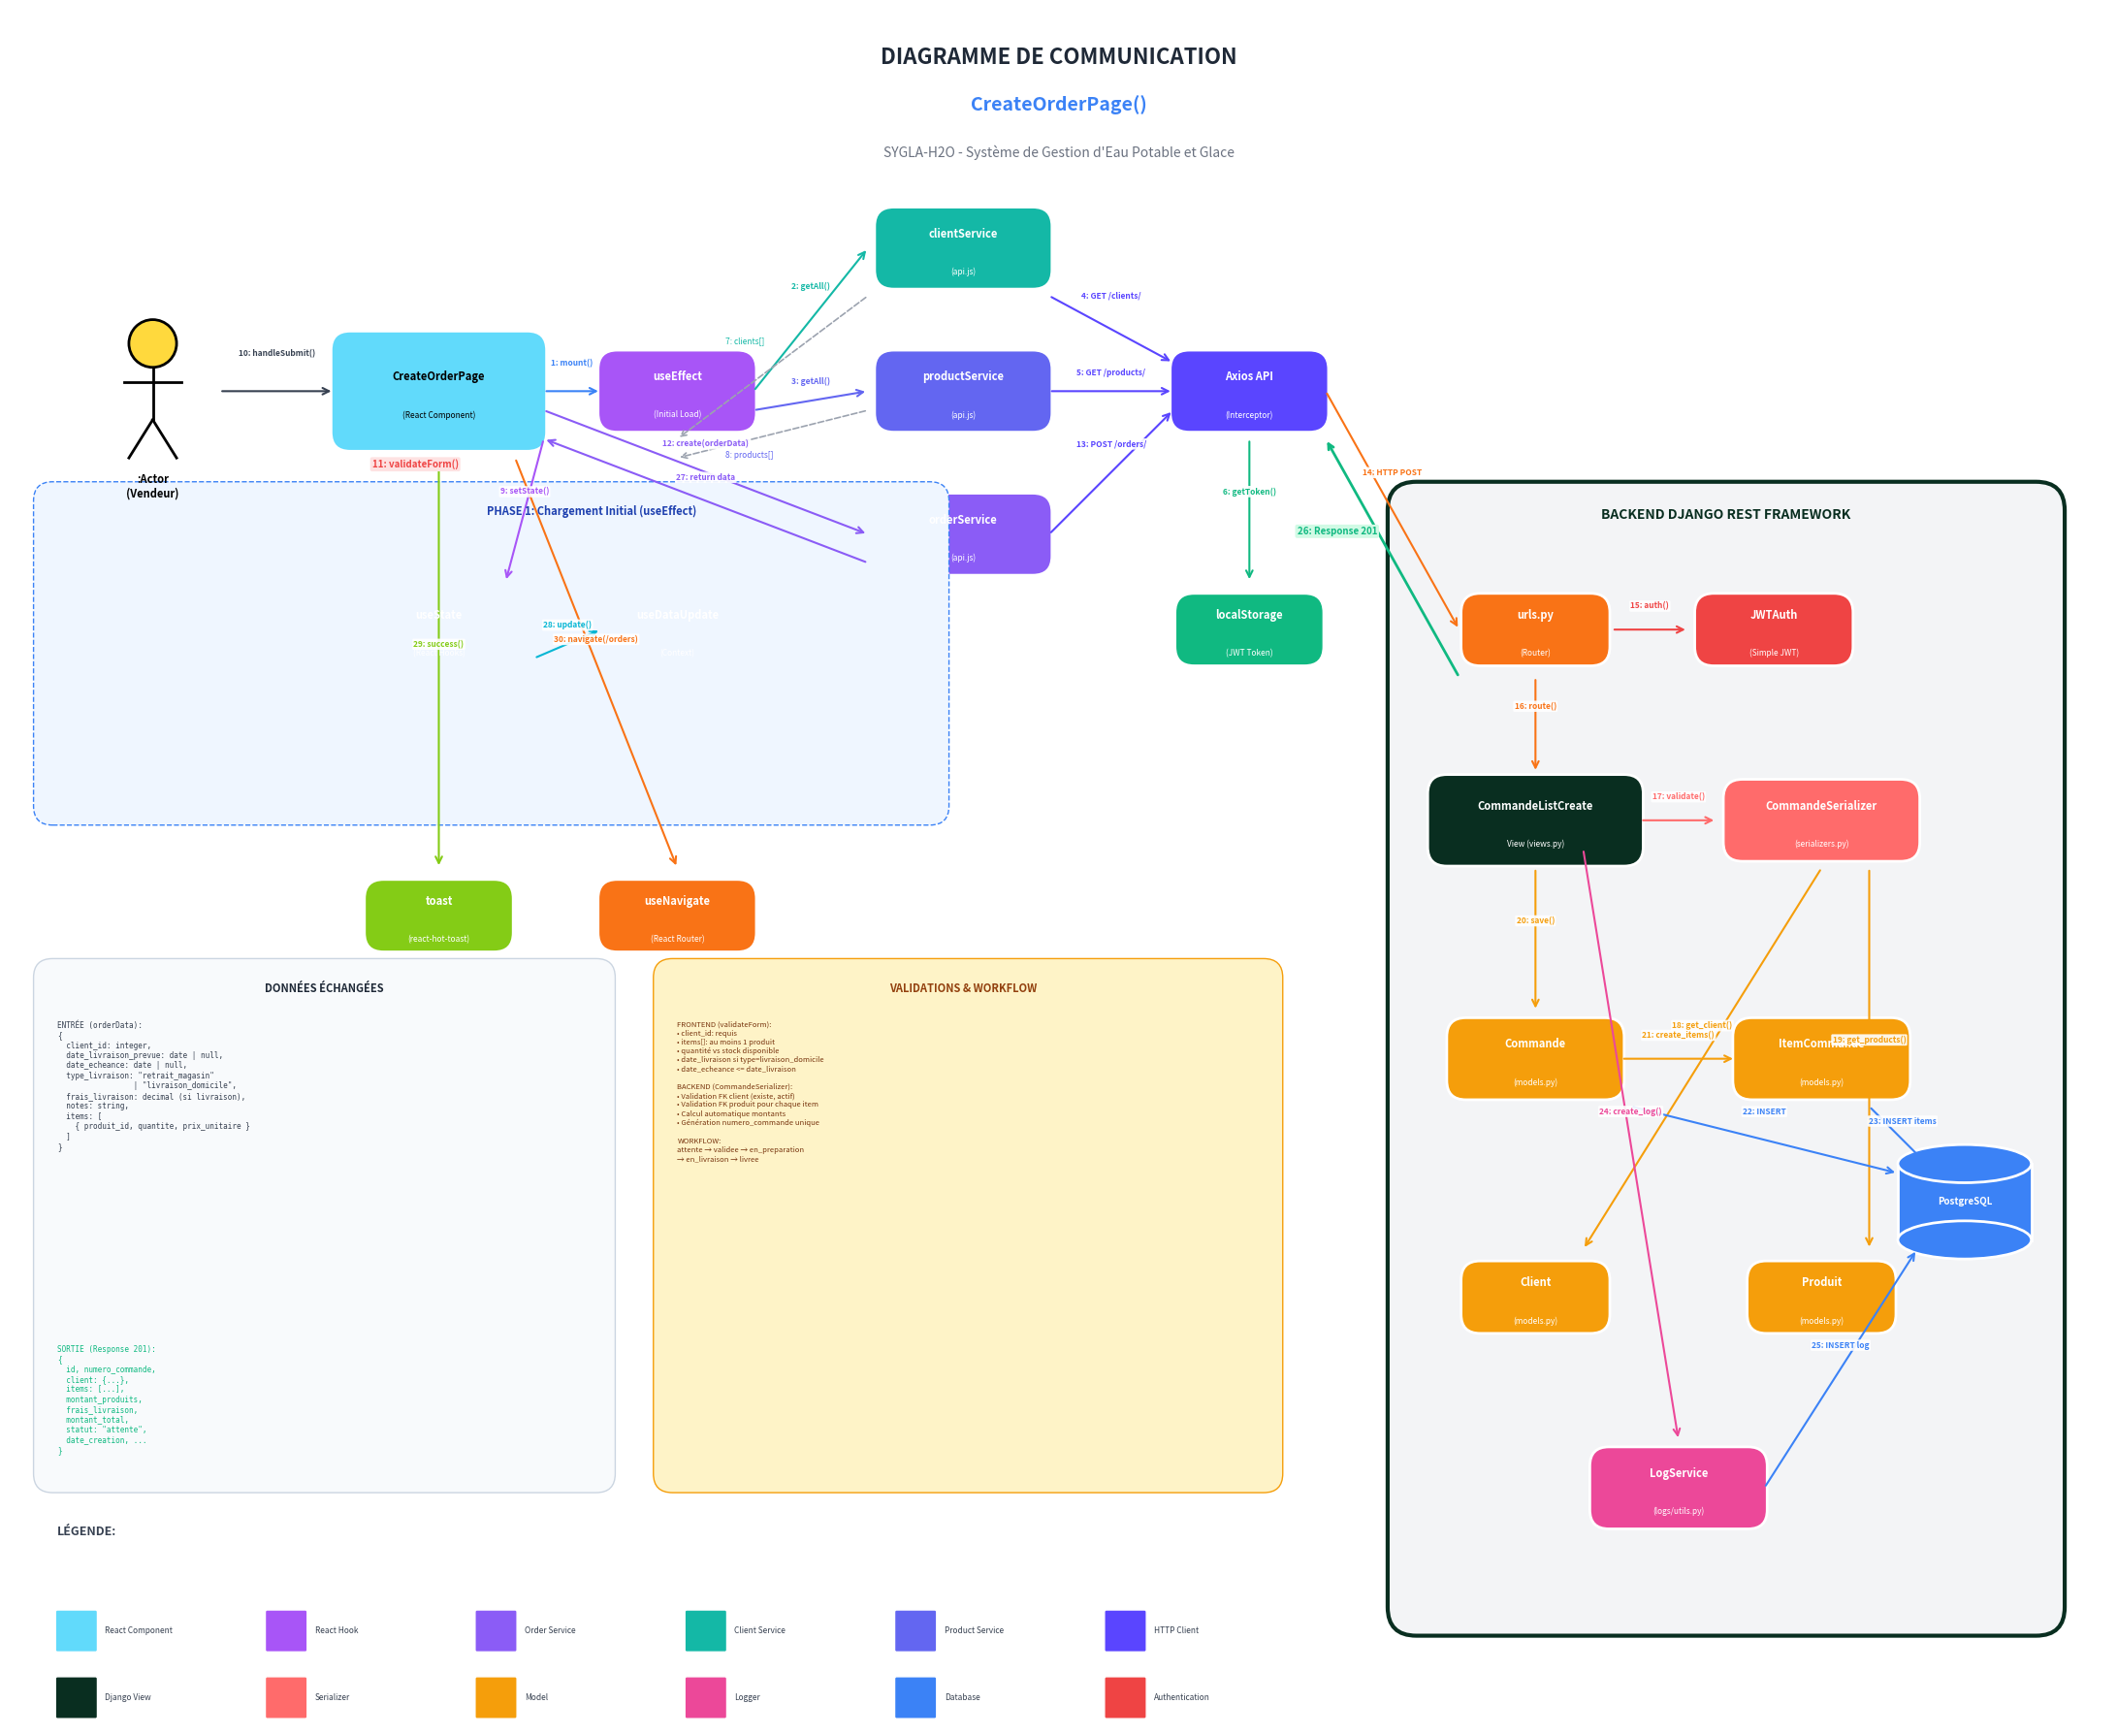

Reproduce this figure in Python. (Note: this script raises an exception after producing the figure.)
"""
Génération du diagramme de communication pour CreateOrderPage()
SYGLA-H2O - Système de Gestion d'Eau Potable et Glace
"""

import matplotlib.pyplot as plt
import matplotlib.patches as mpatches
from matplotlib.patches import FancyBboxPatch, FancyArrowPatch, Circle
import numpy as np

# Configuration de la figure
fig, ax = plt.subplots(1, 1, figsize=(22, 18))
ax.set_xlim(0, 22)
ax.set_ylim(0, 18)
ax.set_aspect('equal')
ax.axis('off')

# Couleurs
colors = {
    'actor': '#FFD93D',
    'react_component': '#61DAFB',
    'service': '#8B5CF6',
    'axios': '#5A45FF',
    'storage': '#10B981',
    'django_view': '#092E20',
    'serializer': '#FF6B6B',
    'model': '#F59E0B',
    'database': '#3B82F6',
    'logger': '#EC4899',
    'context': '#06B6D4',
    'toast': '#84CC16',
    'router': '#F97316',
    'auth': '#EF4444',
    'hook': '#A855F7',
    'client_service': '#14B8A6',
    'product_service': '#6366F1'
}

def draw_object(ax, x, y, width, height, label, sublabel, color, text_color='white'):
    """Dessine un objet/composant du diagramme"""
    rect = FancyBboxPatch((x - width/2, y - height/2), width, height,
                          boxstyle="round,pad=0.03,rounding_size=0.2",
                          facecolor=color, edgecolor='white', linewidth=2)
    ax.add_patch(rect)
    
    ax.text(x, y + 0.15, label, ha='center', va='center', fontsize=8,
            fontweight='bold', color=text_color)
    if sublabel:
        ax.text(x, y - 0.25, sublabel, ha='center', va='center', fontsize=6,
                color=text_color, style='italic')

def draw_actor(ax, x, y, label):
    """Dessine un acteur (stick figure)"""
    circle = Circle((x, y + 0.5), 0.25, facecolor=colors['actor'], edgecolor='black', linewidth=2)
    ax.add_patch(circle)
    ax.plot([x, x], [y + 0.25, y - 0.3], color='black', linewidth=2)
    ax.plot([x - 0.3, x + 0.3], [y + 0.1, y + 0.1], color='black', linewidth=2)
    ax.plot([x, x - 0.25], [y - 0.3, y - 0.7], color='black', linewidth=2)
    ax.plot([x, x + 0.25], [y - 0.3, y - 0.7], color='black', linewidth=2)
    ax.text(x, y - 1, label, ha='center', va='center', fontsize=8, fontweight='bold')

def draw_message(ax, x1, y1, x2, y2, number, message, color='#374151', offset=0.15):
    """Dessine une flèche de message avec numérotation"""
    arrow = FancyArrowPatch((x1, y1), (x2, y2),
                            arrowstyle='->', mutation_scale=12,
                            color=color, linewidth=1.5)
    ax.add_patch(arrow)
    
    mid_x = (x1 + x2) / 2
    mid_y = (y1 + y2) / 2 + offset
    
    ax.text(mid_x, mid_y, f"{number}: {message}", ha='center', va='bottom',
            fontsize=6, color=color, fontweight='bold',
            bbox=dict(boxstyle='round,pad=0.15', facecolor='white', edgecolor='none', alpha=0.9))

def draw_database(ax, x, y, label):
    """Dessine un symbole de base de données"""
    ellipse_top = mpatches.Ellipse((x, y + 0.4), 1.4, 0.4, facecolor=colors['database'], edgecolor='white', linewidth=2)
    rect = FancyBboxPatch((x - 0.7, y - 0.4), 1.4, 0.8,
                          boxstyle="square,pad=0", facecolor=colors['database'], edgecolor='white', linewidth=2)
    ellipse_bottom = mpatches.Ellipse((x, y - 0.4), 1.4, 0.4, facecolor=colors['database'], edgecolor='white', linewidth=2)
    
    ax.add_patch(rect)
    ax.add_patch(ellipse_bottom)
    ax.add_patch(ellipse_top)
    
    ax.text(x, y, label, ha='center', va='center', fontsize=7, fontweight='bold', color='white')

# Titre
ax.text(11, 17.5, 'DIAGRAMME DE COMMUNICATION', ha='center', va='center',
        fontsize=16, fontweight='bold', color='#1F2937')
ax.text(11, 17, 'CreateOrderPage()', ha='center', va='center',
        fontsize=14, fontweight='bold', color='#3B82F6')
ax.text(11, 16.5, 'SYGLA-H2O - Système de Gestion d\'Eau Potable et Glace', ha='center', va='center',
        fontsize=10, color='#6B7280', style='italic')

# ==================== OBJETS ====================

# Acteur
draw_actor(ax, 1.5, 14, ':Actor\n(Vendeur)')

# Frontend Components - Page principale
draw_object(ax, 4.5, 14, 2.2, 1.2, 'CreateOrderPage', '(React Component)', colors['react_component'], 'black')

# Hooks et State
draw_object(ax, 4.5, 11.5, 1.6, 0.8, 'useState', '(React Hooks)', colors['hook'])
draw_object(ax, 7, 14, 1.6, 0.8, 'useEffect', '(Initial Load)', colors['hook'])
draw_object(ax, 7, 11.5, 1.8, 0.8, 'useDataUpdate', '(Context)', colors['context'])

# Services Frontend
draw_object(ax, 10, 15.5, 1.8, 0.8, 'clientService', '(api.js)', colors['client_service'])
draw_object(ax, 10, 14, 1.8, 0.8, 'productService', '(api.js)', colors['product_service'])
draw_object(ax, 10, 12.5, 1.8, 0.8, 'orderService', '(api.js)', colors['service'])

# Axios et Storage
draw_object(ax, 13, 14, 1.6, 0.8, 'Axios API', '(Interceptor)', colors['axios'])
draw_object(ax, 13, 11.5, 1.5, 0.7, 'localStorage', '(JWT Token)', colors['storage'])

# Notifications et Navigation
draw_object(ax, 4.5, 8.5, 1.5, 0.7, 'toast', '(react-hot-toast)', colors['toast'])
draw_object(ax, 7, 8.5, 1.6, 0.7, 'useNavigate', '(React Router)', colors['router'])

# Backend - Cadre
backend_rect = FancyBboxPatch((14.5, 1), 7, 12,
                               boxstyle="round,pad=0.05,rounding_size=0.3",
                               facecolor='#F3F4F6', edgecolor='#092E20', linewidth=3)
ax.add_patch(backend_rect)
ax.text(18, 12.7, 'BACKEND DJANGO REST FRAMEWORK', ha='center', va='center',
        fontsize=10, fontweight='bold', color='#092E20')

# Backend Components
draw_object(ax, 16, 11.5, 1.5, 0.7, 'urls.py', '(Router)', colors['router'])
draw_object(ax, 18.5, 11.5, 1.6, 0.7, 'JWTAuth', '(Simple JWT)', colors['auth'])

draw_object(ax, 16, 9.5, 2.2, 0.9, 'CommandeListCreate', 'View (views.py)', colors['django_view'])
draw_object(ax, 19, 9.5, 2, 0.8, 'CommandeSerializer', '(serializers.py)', colors['serializer'])

draw_object(ax, 16, 7, 1.8, 0.8, 'Commande', '(models.py)', colors['model'])
draw_object(ax, 19, 7, 1.8, 0.8, 'ItemCommande', '(models.py)', colors['model'])

draw_object(ax, 16, 4.5, 1.5, 0.7, 'Client', '(models.py)', colors['model'])
draw_object(ax, 19, 4.5, 1.5, 0.7, 'Produit', '(models.py)', colors['model'])

draw_object(ax, 17.5, 2.5, 1.8, 0.8, 'LogService', '(logs/utils.py)', colors['logger'])

# Database
draw_database(ax, 20.5, 5.5, 'PostgreSQL')

# ==================== PHASE 1: CHARGEMENT INITIAL ====================

# Cadre phase 1
phase1_rect = FancyBboxPatch((0.3, 9.5), 9.5, 3.5,
                              boxstyle="round,pad=0.05,rounding_size=0.2",
                              facecolor='#EFF6FF', edgecolor='#3B82F6', linewidth=1, linestyle='--')
ax.add_patch(phase1_rect)
ax.text(5, 12.7, 'PHASE 1: Chargement Initial (useEffect)', fontsize=8, fontweight='bold', color='#1E40AF')

# 1: Component Mount -> useEffect
draw_message(ax, 5.6, 14, 6.2, 14, '1', 'mount()', '#3B82F6', 0.25)

# 2: useEffect -> clientService.getAll()
draw_message(ax, 7.8, 14, 9, 15.5, '2', 'getAll()', '#14B8A6', 0.3)

# 3: useEffect -> productService.getAll()
draw_message(ax, 7.8, 13.8, 9, 14, '3', 'getAll()', '#6366F1', 0.15)

# 4: Services -> Axios (Promise.all)
draw_message(ax, 10.9, 15, 12.2, 14.3, '4', 'GET /clients/', '#5A45FF', 0.3)
draw_message(ax, 10.9, 14, 12.2, 14, '5', 'GET /products/', '#5A45FF', 0.15)

# 6: Axios -> localStorage
draw_message(ax, 13, 13.5, 13, 12, '6', 'getToken()', '#10B981', 0.15)

# Retour des données
ax.annotate('', xy=(7, 13.5), xytext=(9, 15),
            arrowprops=dict(arrowstyle='->', color='#9CA3AF', lw=1.2, ls='--'))
ax.text(7.5, 14.5, '7: clients[]', fontsize=6, color='#14B8A6')

ax.annotate('', xy=(7, 13.3), xytext=(9, 13.8),
            arrowprops=dict(arrowstyle='->', color='#9CA3AF', lw=1.2, ls='--'))
ax.text(7.5, 13.3, '8: products[]', fontsize=6, color='#6366F1')

# 9: setClients, setProducts
draw_message(ax, 5.6, 13.5, 5.2, 12, '9', 'setState()', '#A855F7', 0.15)

# ==================== PHASE 2: SOUMISSION COMMANDE ====================

# 10: Actor -> CreateOrderPage
draw_message(ax, 2.2, 14, 3.4, 14, '10', 'handleSubmit()', '#374151', 0.35)

# 11: Validation locale
ax.text(3.8, 13.2, '11: validateForm()', fontsize=7, color='#EF4444', fontweight='bold',
        bbox=dict(boxstyle='round,pad=0.2', facecolor='#FEE2E2', edgecolor='none'))

# 12: CreateOrderPage -> orderService
draw_message(ax, 5.6, 13.8, 9, 12.5, '12', 'create(orderData)', '#8B5CF6', 0.25)

# 13: orderService -> Axios
draw_message(ax, 10.9, 12.5, 12.2, 13.8, '13', 'POST /orders/', '#5A45FF', 0.25)

# 14: Axios -> Backend (HTTP)
draw_message(ax, 13.8, 14, 15.2, 11.5, '14', 'HTTP POST', '#F97316', 0.35)

# 15: urls.py -> JWTAuth
draw_message(ax, 16.8, 11.5, 17.6, 11.5, '15', 'auth()', '#EF4444', 0.2)

# 16: urls.py -> CommandeListCreateView
draw_message(ax, 16, 11, 16, 10, '16', 'route()', '#F97316', 0.15)

# 17: View -> Serializer
draw_message(ax, 17.1, 9.5, 17.9, 9.5, '17', 'validate()', '#FF6B6B', 0.2)

# 18: Serializer -> Client (FK validation)
draw_message(ax, 19, 9, 16.5, 5, '18', 'get_client()', '#F59E0B', 0.3)

# 19: Serializer -> Produit (items validation)
draw_message(ax, 19.5, 9, 19.5, 5, '19', 'get_products()', '#F59E0B', 0.15)

# 20: View -> Commande.save()
draw_message(ax, 16, 9, 16, 7.5, '20', 'save()', '#F59E0B', 0.15)

# 21: Commande -> ItemCommande (cascade)
draw_message(ax, 16.9, 7, 18.1, 7, '21', 'create_items()', '#F59E0B', 0.2)

# 22: Models -> PostgreSQL
draw_message(ax, 17, 6.5, 19.8, 5.8, '22', 'INSERT', '#3B82F6', 0.25)
draw_message(ax, 19.5, 6.5, 20.2, 5.8, '23', 'INSERT items', '#3B82F6', 0.15)

# 24: View -> LogService
draw_message(ax, 16.5, 9.2, 17.5, 3, '24', 'create_log()', '#EC4899', 0.3)

# 25: LogService -> PostgreSQL
draw_message(ax, 18.4, 2.5, 20, 5, '25', 'INSERT log', '#3B82F6', 0.2)

# 26: Response 201
ax.annotate('', xy=(13.8, 13.5), xytext=(15.2, 11),
            arrowprops=dict(arrowstyle='->', color='#10B981', lw=2))
ax.text(13.5, 12.5, '26: Response 201', fontsize=7, color='#10B981', fontweight='bold',
        bbox=dict(boxstyle='round,pad=0.2', facecolor='#D1FAE5', edgecolor='none'))

# 27: orderService -> CreateOrderPage
draw_message(ax, 9, 12.2, 5.6, 13.5, '27', 'return data', '#8B5CF6', 0.2)

# 28: triggerDashboardUpdate
draw_message(ax, 5.5, 11.2, 6.2, 11.5, '28', 'update()', '#06B6D4', 0.15)

# 29: toast.success
draw_message(ax, 4.5, 13.3, 4.5, 9, '29', 'success()', '#84CC16', 0.15)

# 30: navigate
draw_message(ax, 5.3, 13.3, 7, 9, '30', 'navigate(/orders)', '#F97316', 0.2)

# ==================== LÉGENDE ====================

legend_y = 0.8
legend_items = [
    (colors['react_component'], 'React Component'),
    (colors['hook'], 'React Hook'),
    (colors['service'], 'Order Service'),
    (colors['client_service'], 'Client Service'),
    (colors['product_service'], 'Product Service'),
    (colors['axios'], 'HTTP Client'),
]

legend_items2 = [
    (colors['django_view'], 'Django View'),
    (colors['serializer'], 'Serializer'),
    (colors['model'], 'Model'),
    (colors['logger'], 'Logger'),
    (colors['database'], 'Database'),
    (colors['auth'], 'Authentication'),
]

ax.text(0.5, legend_y + 1.2, 'LÉGENDE:', fontsize=9, fontweight='bold', color='#374151')

for i, (color, label) in enumerate(legend_items):
    rect = FancyBboxPatch((0.5 + i * 2.2, legend_y), 0.4, 0.4,
                          boxstyle="round,pad=0.02", facecolor=color, edgecolor='white', linewidth=1)
    ax.add_patch(rect)
    ax.text(1 + i * 2.2, legend_y + 0.2, label, fontsize=6, va='center', color='#374151')

for i, (color, label) in enumerate(legend_items2):
    rect = FancyBboxPatch((0.5 + i * 2.2, legend_y - 0.7), 0.4, 0.4,
                          boxstyle="round,pad=0.02", facecolor=color, edgecolor='white', linewidth=1)
    ax.add_patch(rect)
    ax.text(1 + i * 2.2, legend_y - 0.5, label, fontsize=6, va='center', color='#374151')

# ==================== DONNÉES ÉCHANGÉES ====================

data_box = FancyBboxPatch((0.3, 2.5), 6, 5.5,
                           boxstyle="round,pad=0.05,rounding_size=0.2",
                           facecolor='#F8FAFC', edgecolor='#CBD5E1', linewidth=1)
ax.add_patch(data_box)

ax.text(3.3, 7.7, 'DONNÉES ÉCHANGÉES', fontsize=8, fontweight='bold', color='#1F2937', ha='center')

input_text = """ENTRÉE (orderData):
{
  client_id: integer,
  date_livraison_prevue: date | null,
  date_echeance: date | null,
  type_livraison: "retrait_magasin" 
                 | "livraison_domicile",
  frais_livraison: decimal (si livraison),
  notes: string,
  items: [
    { produit_id, quantite, prix_unitaire }
  ]
}"""

ax.text(0.5, 7.4, input_text, fontsize=5.5, color='#374151', va='top', family='monospace')

output_text = """SORTIE (Response 201):
{
  id, numero_commande,
  client: {...},
  items: [...],
  montant_produits,
  frais_livraison,
  montant_total,
  statut: "attente",
  date_creation, ...
}"""

ax.text(0.5, 4, output_text, fontsize=5.5, color='#10B981', va='top', family='monospace')

# ==================== VALIDATIONS ====================

valid_box = FancyBboxPatch((6.8, 2.5), 6.5, 5.5,
                            boxstyle="round,pad=0.05,rounding_size=0.2",
                            facecolor='#FEF3C7', edgecolor='#F59E0B', linewidth=1)
ax.add_patch(valid_box)

ax.text(10, 7.7, 'VALIDATIONS & WORKFLOW', fontsize=8, fontweight='bold', color='#92400E', ha='center')

valid_text = """FRONTEND (validateForm):
• client_id: requis
• items[]: au moins 1 produit
• quantité vs stock disponible
• date_livraison si type=livraison_domicile
• date_echeance <= date_livraison

BACKEND (CommandeSerializer):
• Validation FK client (existe, actif)
• Validation FK produit pour chaque item
• Calcul automatique montants
• Génération numero_commande unique

WORKFLOW:
attente → validee → en_preparation 
→ en_livraison → livree"""

ax.text(7, 7.4, valid_text, fontsize=5.5, color='#78350F', va='top')

# Sauvegarder
plt.tight_layout()
plt.savefig('docs/diagrammes/communication_create_order.png', dpi=150, bbox_inches='tight',
            facecolor='white', edgecolor='none')
plt.savefig('docs/diagrammes/communication_create_order.pdf', bbox_inches='tight',
            facecolor='white', edgecolor='none')
print("✅ Diagramme de communication CreateOrderPage() généré avec succès!")
print("   - PNG: docs/diagrammes/communication_create_order.png")
print("   - PDF: docs/diagrammes/communication_create_order.pdf")

plt.show()
